The GitHub repository AbdullahAlrebdi/Task_7 contains a labelled image folder "data_split" with 3 categories: paper, rock, scissor. Examples follow, each with its label.

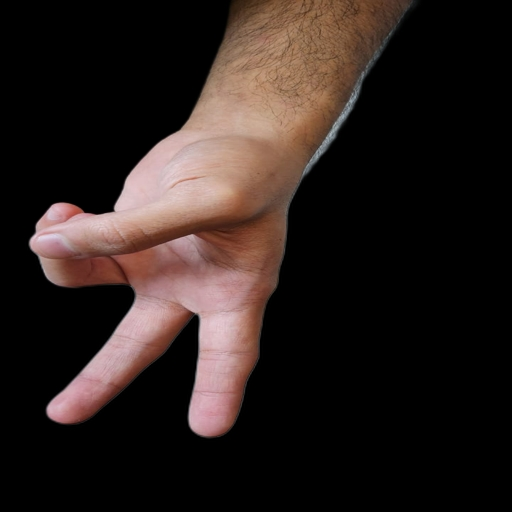
Label: scissor

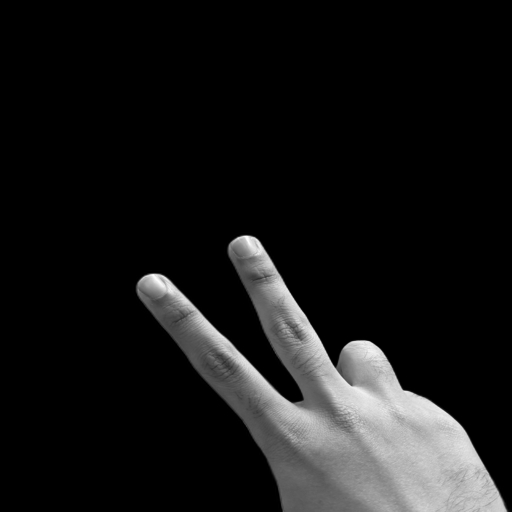
Label: scissor

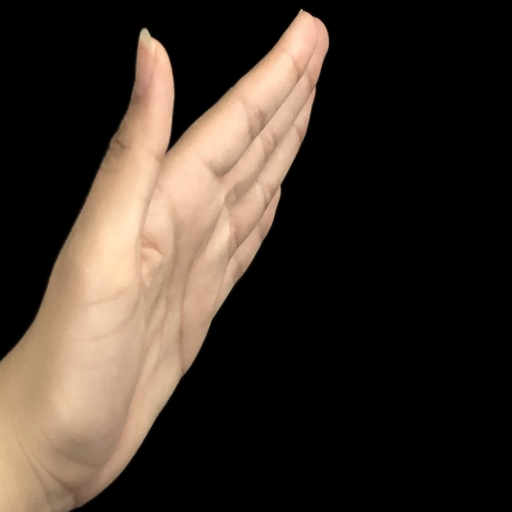
Label: paper

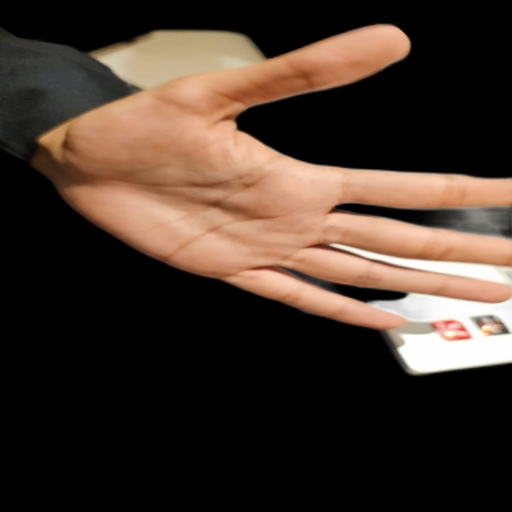
Label: paper

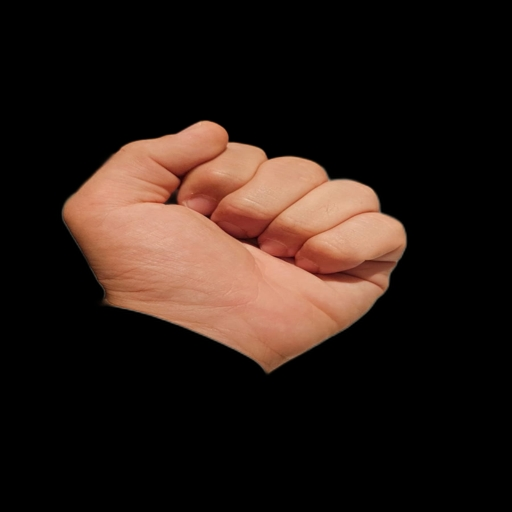
Label: rock

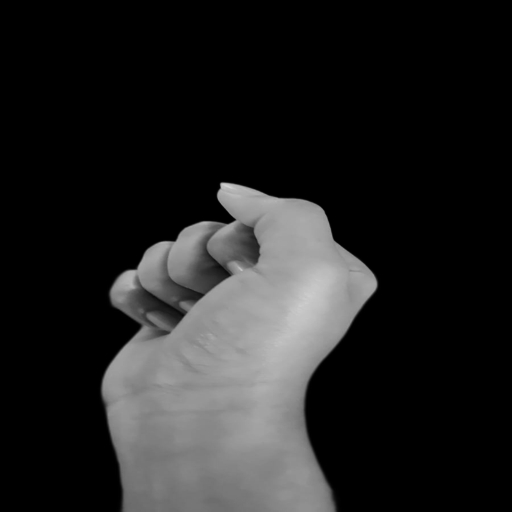
Label: rock
